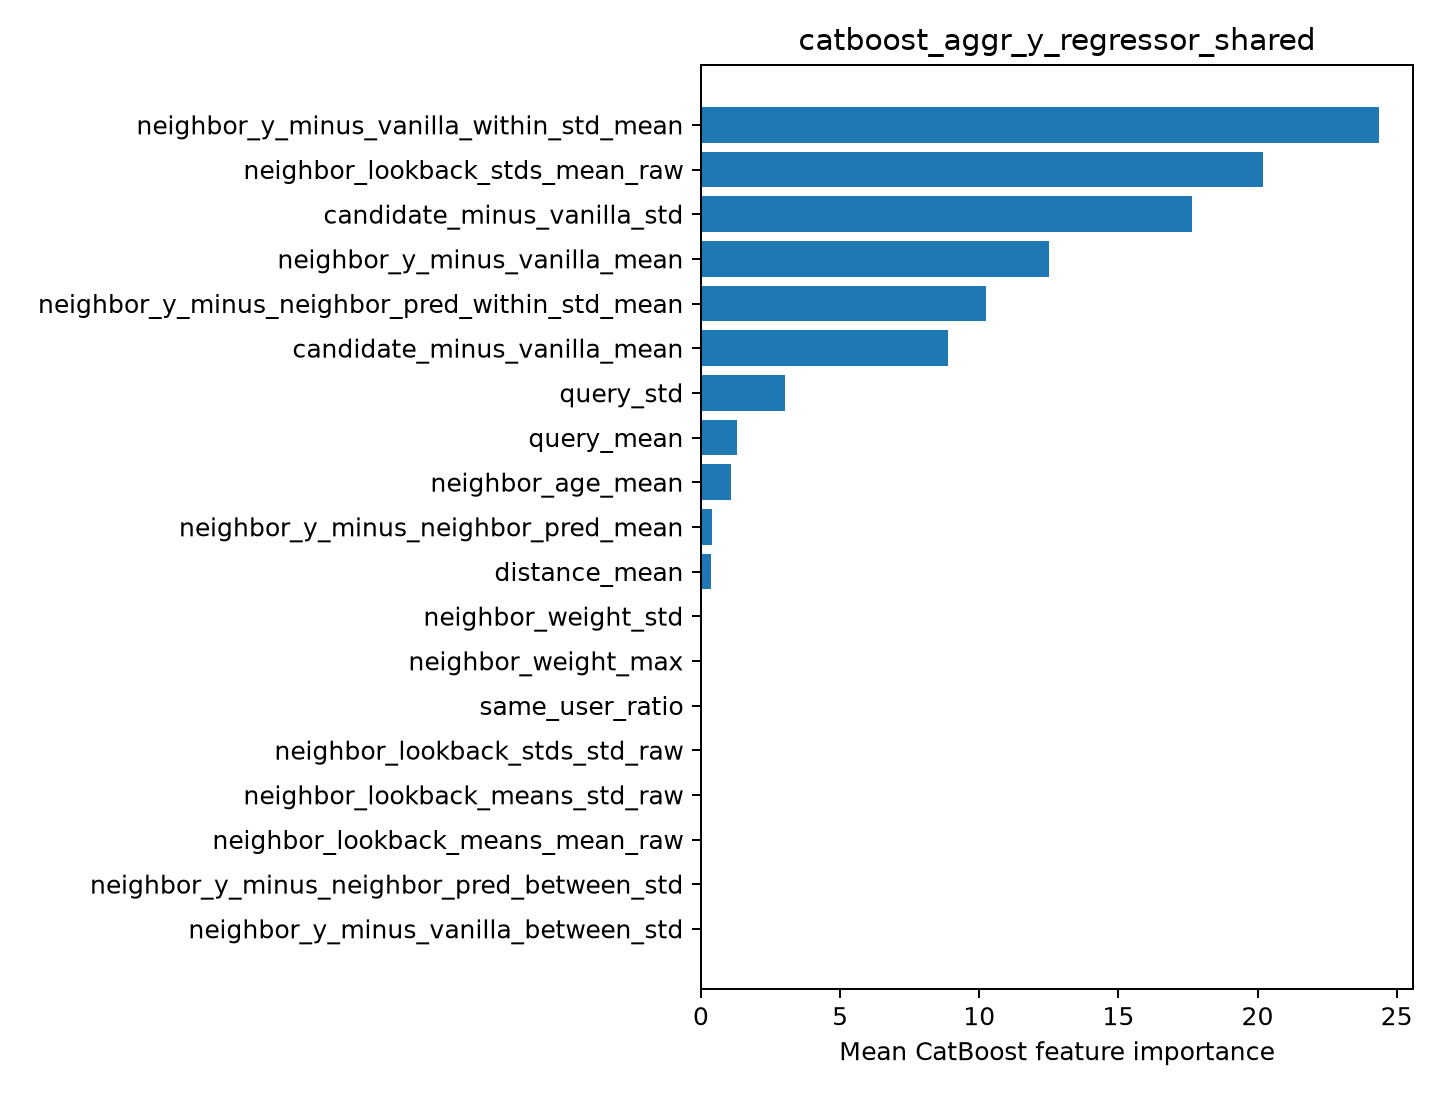

Data behind this chart, as committed beside it:
feature, importance
neighbor_y_minus_vanilla_within_std_mean, 24.37
neighbor_lookback_stds_mean_raw, 20.21
candidate_minus_vanilla_std, 17.65
neighbor_y_minus_vanilla_mean, 12.51
neighbor_y_minus_neighbor_pred_within_st…, 10.24
candidate_minus_vanilla_mean, 8.88
query_std, 3.031
query_mean, 1.285
neighbor_age_mean, 1.079
neighbor_y_minus_neighbor_pred_mean, 0.4083
distance_mean, 0.3507
neighbor_weight_std, 0.0
neighbor_weight_max, 0.0
same_user_ratio, 0.0
neighbor_lookback_stds_std_raw, 0.0
neighbor_lookback_means_std_raw, 0.0
neighbor_lookback_means_mean_raw, 0.0
neighbor_y_minus_neighbor_pred_between_s…, 0.0
neighbor_y_minus_vanilla_between_std, 0.0
